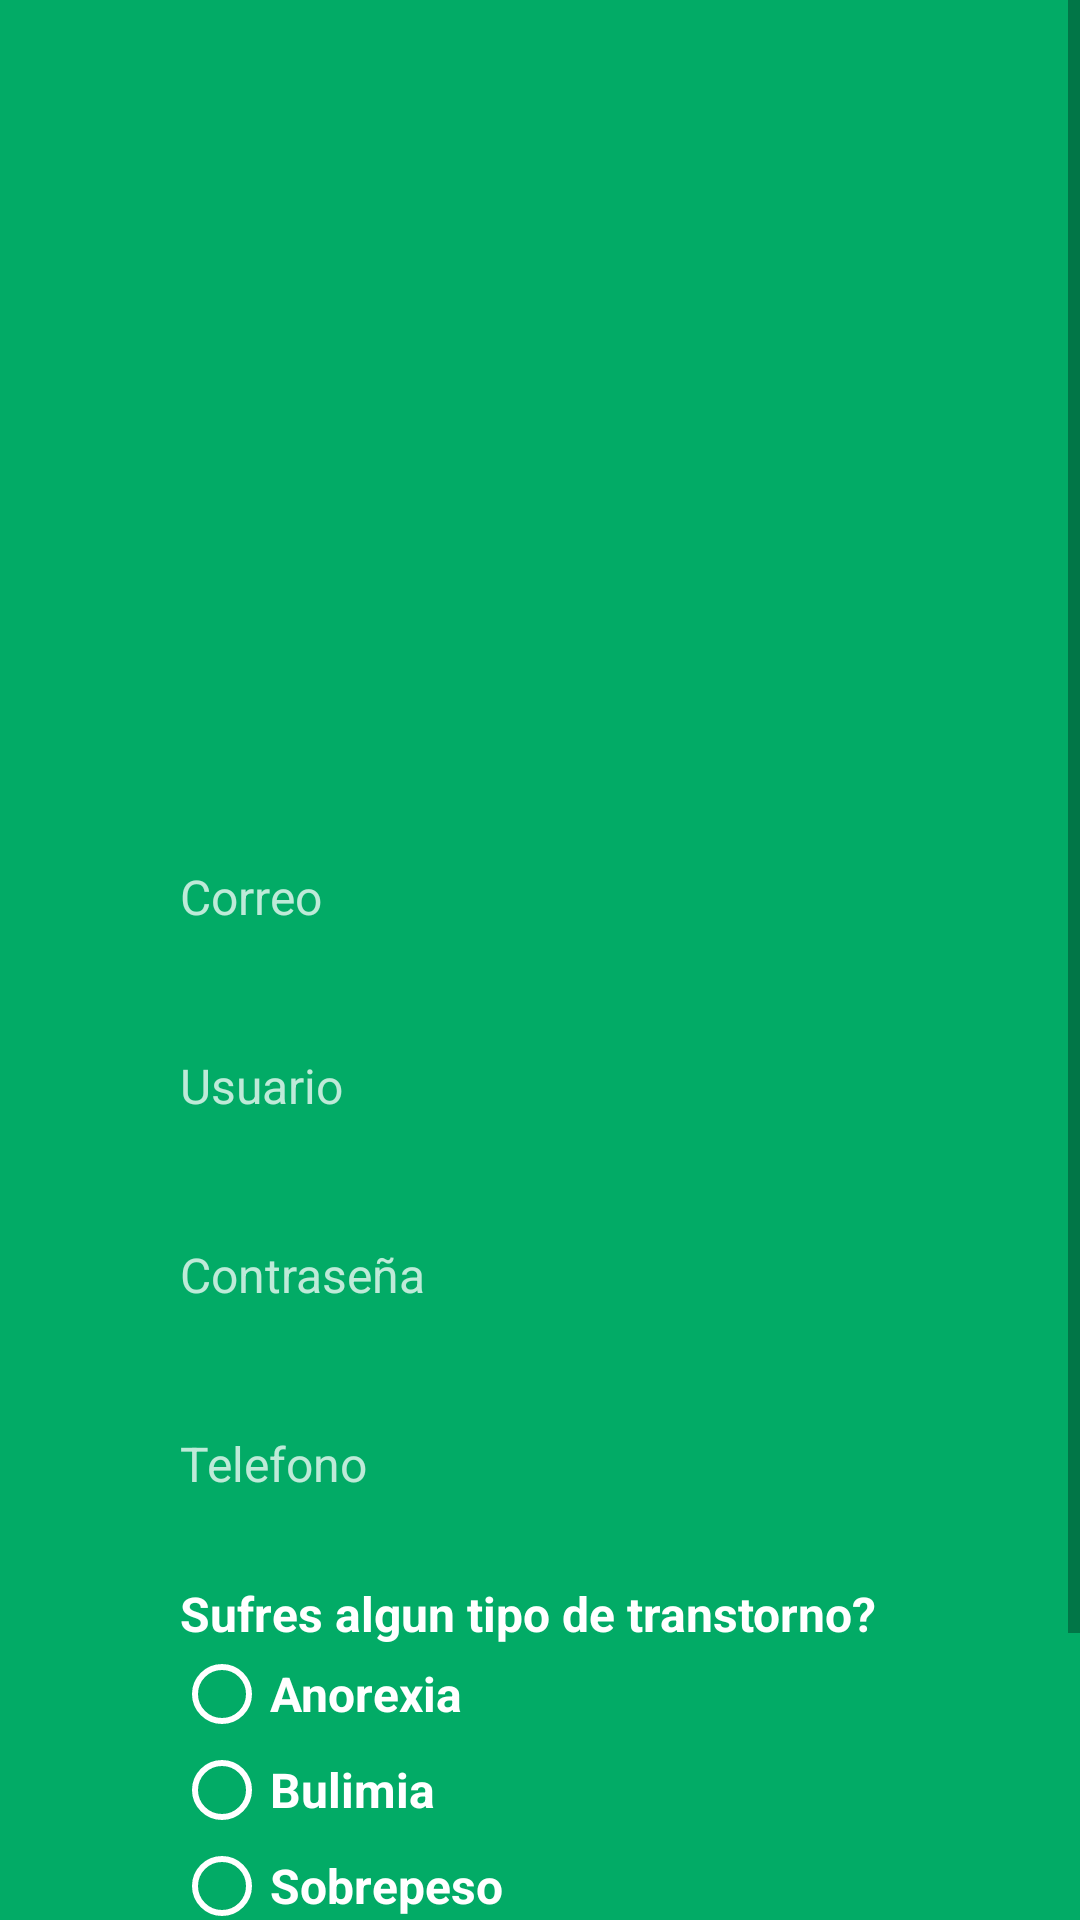

Reconstruct the res/layout file that produces this screen, plus the resources it refers to.
<!-- AndroidManifest.xml: application theme AppTheme -->
<!-- res/layout/activity_registro.xml -->
<?xml version="1.0" encoding="utf-8"?>
<androidx.constraintlayout.widget.ConstraintLayout xmlns:android="http://schemas.android.com/apk/res/android"
    xmlns:app="http://schemas.android.com/apk/res-auto"
    xmlns:tools="http://schemas.android.com/tools"
    android:layout_width="match_parent"
    android:layout_height="match_parent"
    android:background="#02ab66"
    tools:context=".RegistroActivity">

    <ScrollView
        android:layout_width="0dp"
        android:layout_height="match_parent"
        app:layout_constraintBottom_toBottomOf="parent"
        app:layout_constraintEnd_toEndOf="parent"
        app:layout_constraintStart_toStartOf="parent"
        app:layout_constraintTop_toTopOf="parent">

        <androidx.constraintlayout.widget.ConstraintLayout
            android:layout_width="match_parent"
            android:layout_height="wrap_content">

            <ImageView
                android:id="@+id/imageView"
                android:layout_width="248dp"
                android:layout_height="215dp"
                android:layout_marginTop="40dp"
                app:layout_constraintEnd_toEndOf="parent"
                app:layout_constraintStart_toStartOf="parent"
                app:layout_constraintTop_toTopOf="parent"
                app:srcCompat="@drawable/logocaloriespointer" />

            <EditText
                android:id="@+id/et_correoRegistro"
                android:layout_width="match_parent"
                android:layout_height="48dp"
                android:layout_marginStart="40dp"
                android:layout_marginTop="20dp"
                android:layout_marginEnd="40dp"
                android:background="@drawable/entradas_texto"
                android:hint="Correo"
                android:inputType="text|textEmailAddress"
                android:paddingLeft="20dp"
                android:textColor="@color/white"
                android:textColorHint="#BEFFFFFF"
                android:textSize="16dp"
                app:layout_constraintEnd_toEndOf="parent"
                app:layout_constraintStart_toStartOf="parent"
                app:layout_constraintTop_toBottomOf="@+id/imageView"></EditText>

            <EditText
                android:id="@+id/et_usuarioRegistro"
                android:layout_width="match_parent"
                android:layout_height="48dp"
                android:layout_marginStart="40dp"
                android:layout_marginTop="15dp"
                android:layout_marginEnd="40dp"
                android:background="@drawable/entradas_texto"
                android:hint="Usuario"
                android:inputType="text"
                android:paddingLeft="20dp"
                android:textColor="@color/white"
                android:textColorHint="#BEFFFFFF"
                android:textSize="16dp"
                app:layout_constraintEnd_toEndOf="parent"
                app:layout_constraintStart_toStartOf="parent"
                app:layout_constraintTop_toBottomOf="@+id/et_correoRegistro"></EditText>

            <EditText
                android:id="@+id/et_contraseñaRegistro"
                android:layout_width="match_parent"
                android:layout_height="48dp"
                android:layout_marginStart="40dp"
                android:layout_marginTop="15dp"
                android:layout_marginEnd="40dp"
                android:background="@drawable/entradas_texto"
                android:fontFamily="sans-serif"
                android:hint="Contraseña"
                android:inputType="text|textPassword"
                android:paddingLeft="20dp"
                android:textColor="@color/white"
                android:textColorHint="#BEFFFFFF"
                android:textSize="16dp"
                app:layout_constraintEnd_toEndOf="parent"
                app:layout_constraintHorizontal_bias="0.0"
                app:layout_constraintStart_toStartOf="parent"
                app:layout_constraintTop_toBottomOf="@+id/et_usuarioRegistro"></EditText>

            <EditText
                android:id="@+id/et_telefonoRegistro"
                android:layout_width="match_parent"
                android:layout_height="48dp"
                android:layout_marginStart="40dp"
                android:layout_marginTop="15dp"
                android:layout_marginEnd="40dp"
                android:background="@drawable/entradas_texto"
                android:fontFamily="sans-serif"
                android:hint="Telefono"
                android:inputType="text|textPassword|phone"
                android:paddingLeft="20dp"
                android:textColor="@color/white"
                android:textColorHint="#BEFFFFFF"
                android:textSize="16dp"
                app:layout_constraintEnd_toEndOf="parent"
                app:layout_constraintHorizontal_bias="1.0"
                app:layout_constraintStart_toStartOf="parent"
                app:layout_constraintTop_toBottomOf="@+id/et_contraseñaRegistro"></EditText>

            <TextView
                android:id="@+id/textView"
                android:layout_width="0dp"
                android:layout_height="wrap_content"
                android:layout_marginStart="60dp"
                android:layout_marginTop="15dp"
                android:layout_marginEnd="40dp"
                android:text="Sufres algun tipo de transtorno?"
                android:textAlignment="viewStart"
                android:textColor="@color/white"
                android:textSize="16dp"
                android:textStyle="bold"
                app:layout_constraintEnd_toEndOf="parent"
                app:layout_constraintStart_toStartOf="parent"
                app:layout_constraintTop_toBottomOf="@+id/et_telefonoRegistro" />

            <RadioGroup
                android:id="@+id/radioGroup2"
                android:layout_width="0dp"
                android:layout_height="136dp"
                android:layout_marginStart="58dp"
                android:layout_marginEnd="40dp"
                app:layout_constraintEnd_toEndOf="parent"
                app:layout_constraintStart_toStartOf="parent"
                app:layout_constraintTop_toBottomOf="@+id/textView">

                <RadioButton
                    android:id="@+id/rb_anorexia"
                    android:layout_width="match_parent"
                    android:layout_height="wrap_content"
                    android:buttonTint="@color/white"
                    android:text="Anorexia"
                    android:textAlignment="viewStart"
                    android:textColor="@color/white"
                    android:textSize="16dp"
                    android:textStyle="bold" />

                <RadioButton
                    android:id="@+id/rb_bulimia"
                    android:layout_width="match_parent"
                    android:layout_height="wrap_content"
                    android:buttonTint="@color/white"
                    android:text="Bulimia"
                    android:textAlignment="viewStart"
                    android:textColor="@color/white"
                    android:textSize="16dp"
                    android:textStyle="bold" />

                <RadioButton
                    android:id="@+id/rb_sobrepeso"
                    android:layout_width="match_parent"
                    android:layout_height="wrap_content"
                    android:buttonTint="@color/white"
                    android:text="Sobrepeso"
                    android:textAlignment="viewStart"
                    android:textColor="@color/white"
                    android:textSize="16dp"
                    android:textStyle="bold" />

                <RadioButton
                    android:id="@+id/rb_no"
                    android:layout_width="match_parent"
                    android:layout_height="wrap_content"
                    android:buttonTint="@color/white"
                    android:checked="true"
                    android:text="No / Prefiero no contestar"
                    android:textAlignment="viewStart"
                    android:textColor="@color/white"
                    android:textSize="16dp"
                    android:textStyle="bold" />
            </RadioGroup>

            <Button
                android:id="@+id/btnRegistrar"
                android:layout_width="match_parent"
                android:layout_height="wrap_content"
                android:layout_marginStart="40dp"
                android:layout_marginEnd="40dp"
                android:layout_marginBottom="20dp"
                android:background="@drawable/btn_redondeado_white"
                android:onClick="registrarUsuario"
                android:text="Registrar Usuario"
                android:textColor="@color/green"
                android:textSize="16dp"
                app:layout_constraintBottom_toBottomOf="parent"
                app:layout_constraintEnd_toEndOf="parent"
                app:layout_constraintHorizontal_bias="0.0"
                app:layout_constraintStart_toStartOf="parent"
                app:layout_constraintTop_toBottomOf="@+id/radioGroup2"
                tools:ignore="MissingConstraints" />

        </androidx.constraintlayout.widget.ConstraintLayout>
    </ScrollView>
</androidx.constraintlayout.widget.ConstraintLayout>
<!-- resources referenced by this layout -->
<resources>
  <color name="green">#00ab66</color>
  <color name="white">#fff</color>
  <!-- drawable btn_redondeado_white (drawable) -->
  <?xml version="1.0" encoding="utf-8"?>
  <shape android:shape="rectangle" xmlns:android="http://schemas.android.com/apk/res/android">
  <solid android:color="@color/white"></solid>
  <corners android:radius="15dp"></corners>
  <stroke android:color="@color/greenOscuro" android:width="8px"></stroke>
  </shape>
  <style name="AppTheme" parent="Theme.AppCompat.Light.DarkActionBar">
          
          <item name="colorPrimary">@color/colorPrimary</item>
          <item name="colorPrimaryDark">@color/colorPrimaryDark</item>
          <item name="colorAccent">@color/colorAccent</item>
      </style>
  <color name="greenOscuro">#008851</color>
  <color name="colorPrimary">#008577</color>
  <color name="colorPrimaryDark">#00574B</color>
  <color name="colorAccent">#D81B60</color>
</resources>
